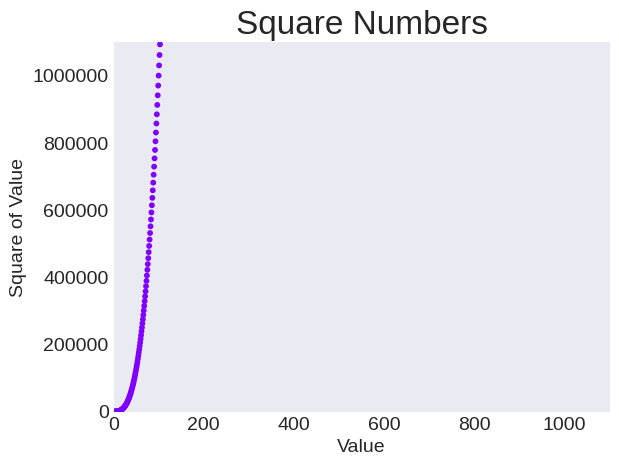

Python code for this plot:
# TIY 15 - 1

import matplotlib.pyplot as plt

x_values = range(1, 5001)
y_values = [x**3 for x in x_values]

plt.style.use('seaborn-v0_8-dark')
fig, ax = plt.subplots()
ax.scatter(x_values, y_values, c=y_values, cmap=plt.cm.rainbow, s=10)

#set chart title and label axis
ax.set_title("Square Numbers", fontsize=24)
ax.set_xlabel("Value", fontsize=14)
ax.set_ylabel("Square of Value", fontsize=14)

# Set the range for each axis
ax.axis([0, 1100, 0, 1_100_000])
ax.ticklabel_format(style='plain')

# Set size of tick labels
ax.tick_params(labelsize=14)

plt.show()